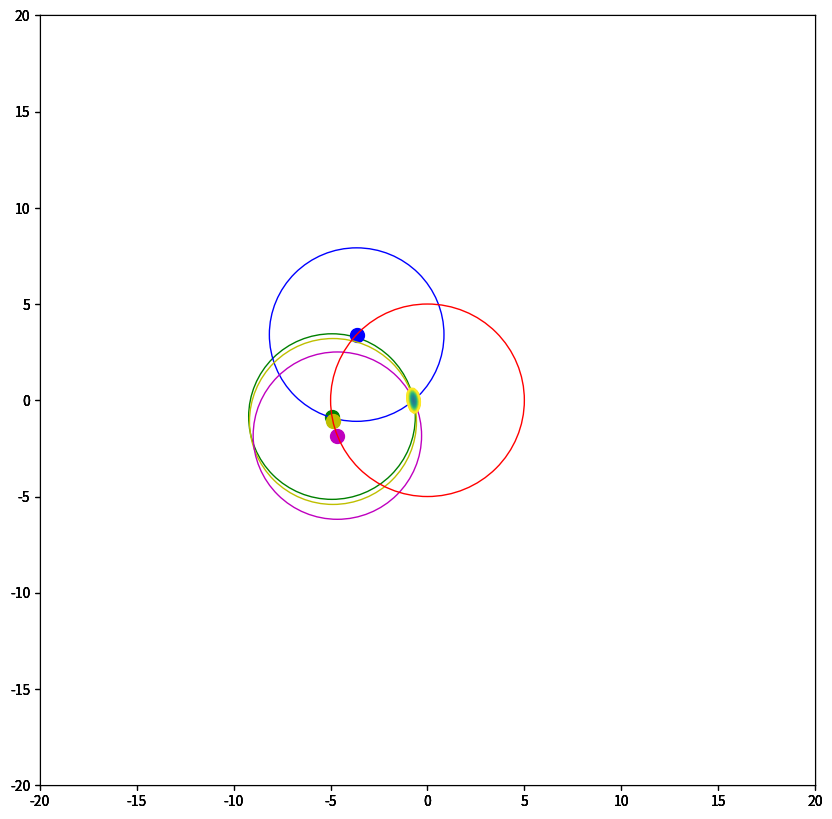

The matplotlib source for this figure:
import numpy as np
import pandas as pd
import random
import matplotlib.pyplot as plt

CONTOUR_LEVELS = np.geomspace(0.0001, 250, 100)
MARKER_TOTAL = 4
NOISE_SIGMA = 0.01
SIGMAX = 0.5
SIGMAY = 0.5
SIG_ARRAY = np.array([[pow(SIGMAX, 2), 0], [0, pow(SIGMAY, 2)]])
LEVELS = np.geomspace(0.001, 5000, 300)
GRID_RESOLUTION = 256
GRID_HORIZONTAL = 20
GRID_VERTICAL = 20
CIRCLE_RADIUS = 5
RANDOM_THETA = True

#random.seed(3)
if __name__ == '__main__':
    # Initialize the true position of the vehicle
    r = random.uniform(0, CIRCLE_RADIUS)
    theta = random.uniform(0, 2)
    x = r * np.cos(theta * np.pi)
    y = r * np.sin(theta * np.pi)
    xy_t = np.array((x, y))

    # Generate the locations list of the landmarks
    markers = np.zeros((MARKER_TOTAL, 2))
    for i in range(MARKER_TOTAL):
        # Markers are assumed to be equidistant from one another, can also generate along random points if other portion is un-commented
        if RANDOM_THETA:
            theta = (2 * random.uniform(0, 2))
        else:
            theta = (2 * np.pi) / MARKER_TOTAL * i

        x = CIRCLE_RADIUS * np.cos(theta)
        y = CIRCLE_RADIUS * np.sin(theta)
        markers[i, :] = np.array((x, y))
        distance_from_true = []
        for marker in markers[:i + 1]:
            # Add a distance measurement for each marker in play, distance is equal to the magnitude of |[xT yT] - [xi yi]|
            distance_from_true.append(np.linalg.norm(xy_t - marker))

        # Need to generate a coordinate field. For this example, 512x512. Larger coordinate fields improve accuracy (possible use case for drone capstone)
        grid_orig = np.meshgrid(np.linspace(-GRID_HORIZONTAL, GRID_HORIZONTAL, GRID_RESOLUTION), np.linspace(-GRID_VERTICAL, GRID_VERTICAL, GRID_RESOLUTION))
        grid = np.expand_dims(np.transpose(grid_orig, axes=(1, 2, 0)), axis=len(np.shape(grid_orig)) - 1)

        # Equation 28 in report, first portion
        # If the grid was not resized, np.swapaxes() would not be used and a transpose would work instead
        pO = np.matmul(np.matmul(grid, np.linalg.inv(SIG_ARRAY)), np.swapaxes(grid, 2, 3))[:, 0, 0, 0]

        # Need to calculate the second portion (sum) of equation 28 in report
        range = []
        for marker_index, distance in enumerate(distance_from_true):
            # Need to expand markers[marker_index] dimensionality
            grid_distance = np.linalg.norm(grid - markers[marker_index][None, None, None, :], axis=3)
            range.append(np.squeeze(pow(distance - grid_distance, 2) / pow(NOISE_SIGMA, 2)))
        range = sum(range)
        param_estimate_grid = pO + range

        # Plot Findings

        fig0 = plt.figure(0, figsize=[10, 10])
        ax = fig0.add_subplot(1, 1, 1)
        circ = plt.Circle((0, 0), radius=CIRCLE_RADIUS, edgecolor='r', facecolor='None')
        ax.scatter(xy_t[0], xy_t[1], 100, marker='+')
        color_list = ['g', 'b', 'y', 'm', 'k', 'c', 'g', 'b', 'y', 'm', 'k', 'c', 'g', 'b', 'y', 'm', 'k', 'c', 'g', 'b', 'y', 'm', 'k', 'c']
        for marker_index, distance in enumerate(distance_from_true):
            xy = markers[marker_index]
            ax.scatter(xy[0], xy[1], 100, marker='o', color=color_list[marker_index])
            ax.add_patch(plt.Circle((xy[0], xy[1]), radius=distance, edgecolor=color_list[marker_index], facecolor='None'))
        ax.set_xlim((-GRID_HORIZONTAL, GRID_HORIZONTAL))
        ax.set_ylim((-GRID_VERTICAL, GRID_VERTICAL))
        plt.contour(grid_orig[0], grid_orig[1], param_estimate_grid, levels=LEVELS)

        ax.add_patch(circ)
        plt.show()
        print(f'{r=}')
        print(f'{theta=} * Pi')
